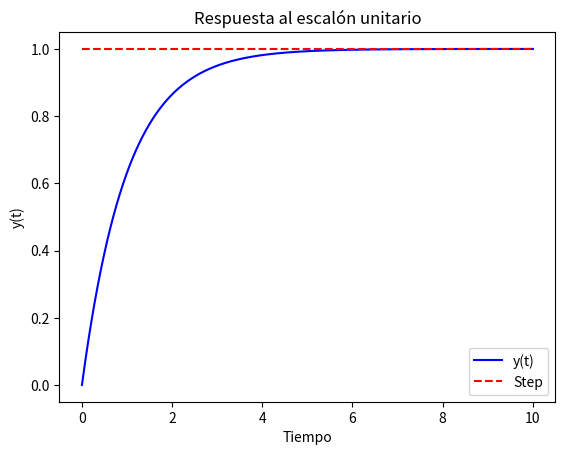

Recreate this plot in Python.
#!/bin/python3

import numpy as np
import matplotlib.pyplot as plt
from scipy.integrate import odeint

# Define constants
a = 1
b = 1
T = 0.5

# Define the differential equation
def model(y, t):
    dydt = -a*y + b
    return dydt

# Define the time span
t = np.linspace(0, 10, 1000)

# Define the initial conditions
y0 = 0

# Resolve the differential equation
y = odeint(model, y0, t)

# Graph the response to the unit step
plt.plot(t, y, 'b-', label='y(t)')
plt.plot([0, 10], [1, 1], 'r--', label='Step')
plt.xlabel('Tiempo')
plt.ylabel('y(t)')
plt.title('Respuesta al escalón unitario')
plt.legend()
plt.show()
